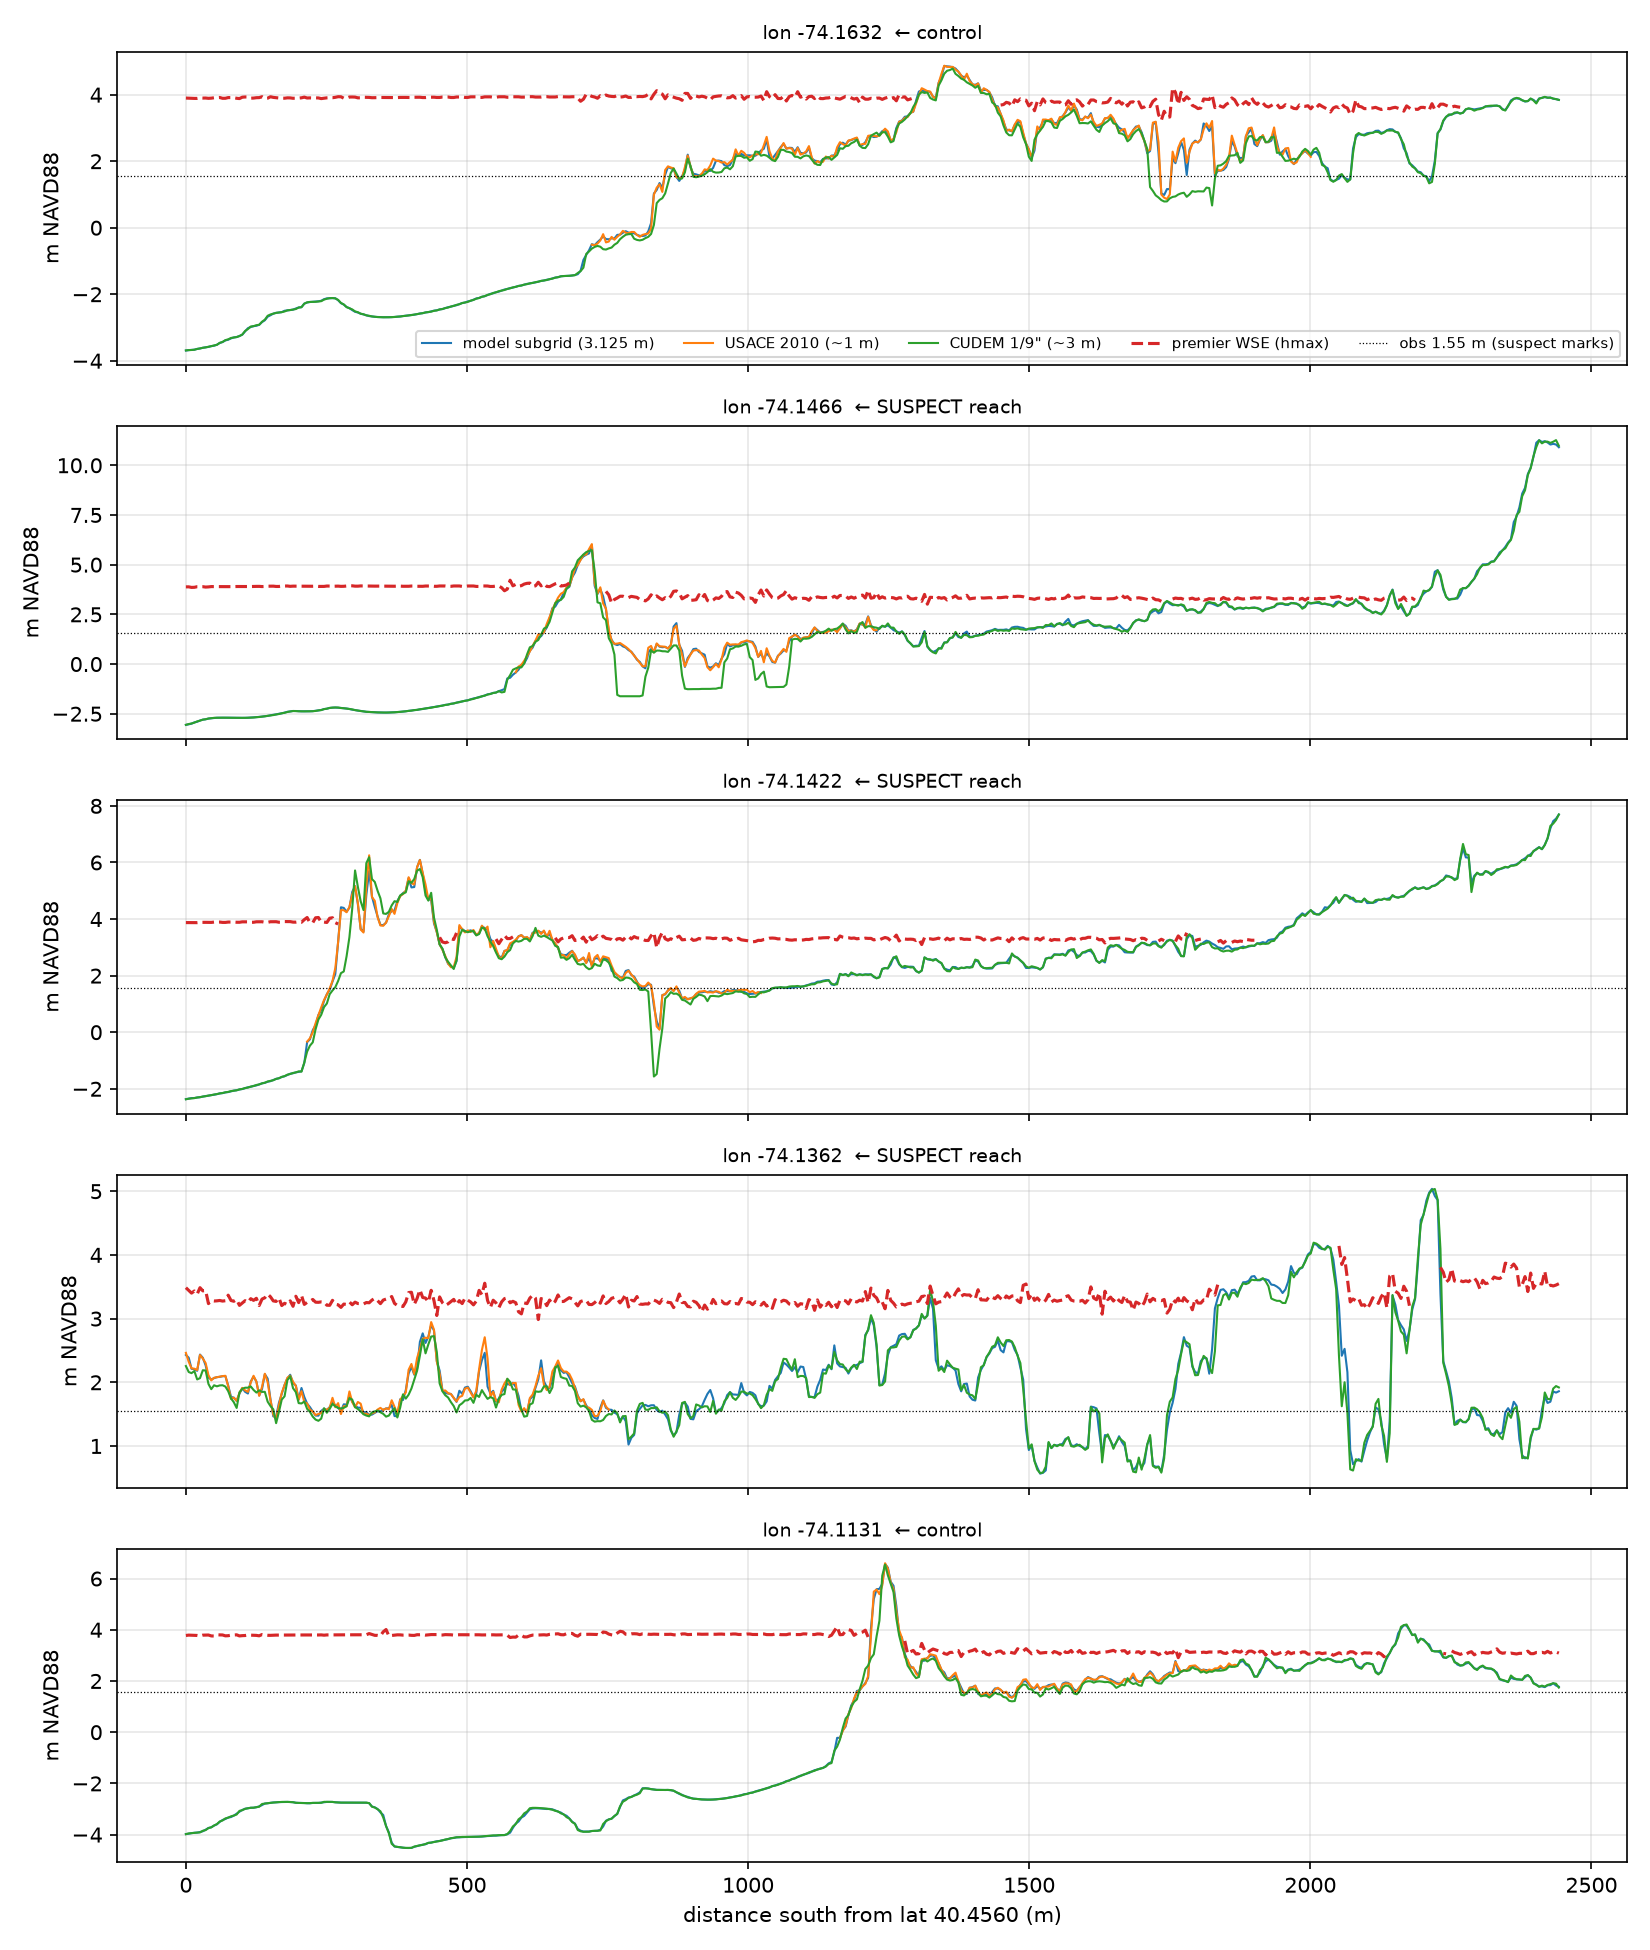

Values plotted in this chart, from the file beside it:
lon, product, crest_m, crest_dist_m
-74.16, model subgrid (3.125 m), -0.1, 782.0
-74.16, USACE 2010 (~1 m), -0.09, 777.0
-74.16, CUDEM 1/9" (~3 m), -0.19, 792.0
-74.15, model subgrid (3.125 m), 5.99, 722.0
-74.15, USACE 2010 (~1 m), 6.04, 722.0
-74.15, CUDEM 1/9" (~3 m), 5.73, 722.0
-74.14, model subgrid (3.125 m), 6.09, 416.0
-74.14, USACE 2010 (~1 m), 6.25, 326.0
-74.14, CUDEM 1/9" (~3 m), 6.19, 326.0
-74.14, model subgrid (3.125 m), 2.9, 436.0
-74.14, USACE 2010 (~1 m), 2.95, 436.0
-74.14, CUDEM 1/9" (~3 m), 2.73, 441.0
-74.11, model subgrid (3.125 m), -2.47, 797.0
-74.11, USACE 2010 (~1 m), nan, nan
-74.11, CUDEM 1/9" (~3 m), -2.48, 797.0
